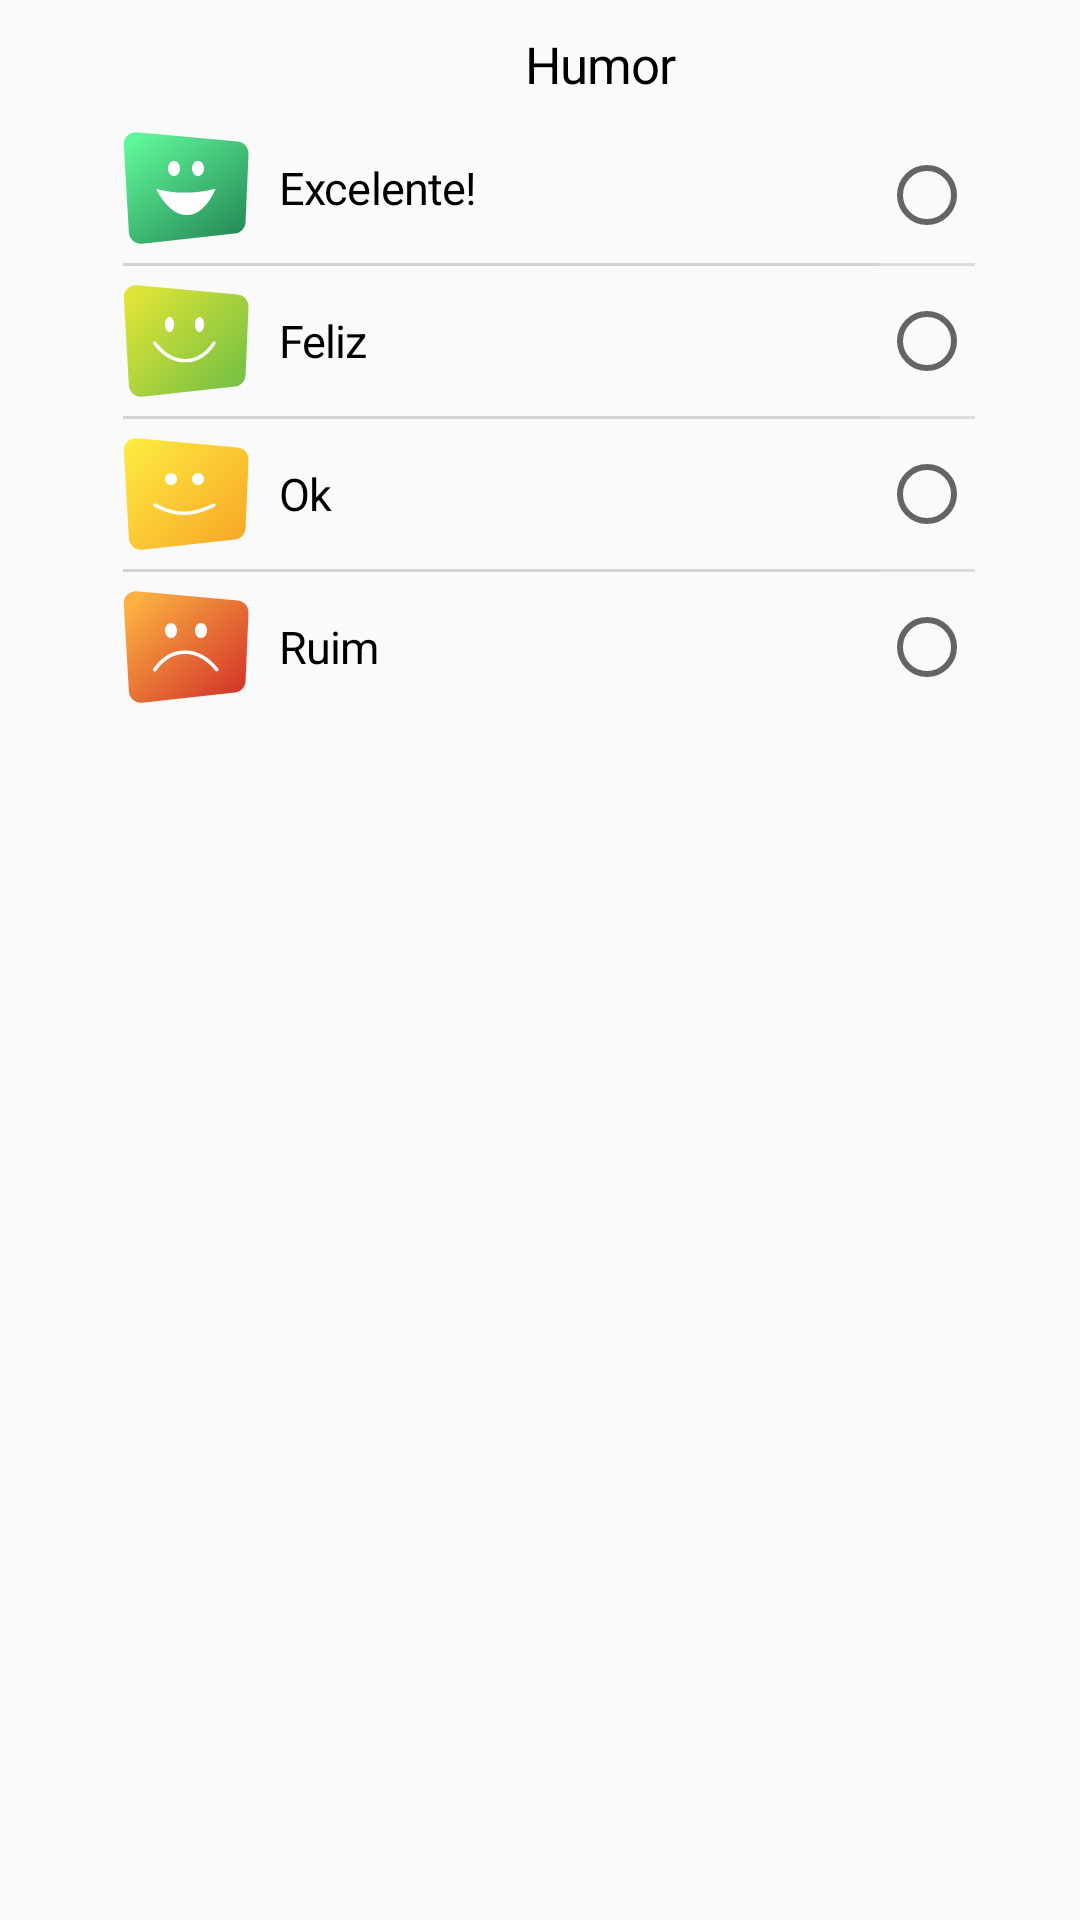

This screen was rendered from an Android layout file. Write that file and the resources it references.
<!-- AndroidManifest.xml: application theme Theme.AppCompat.Light.NoActionBar -->
<!-- res/layout/bottom_sheet_layout1.xml -->
<?xml version="1.0" encoding="utf-8"?>
<LinearLayout xmlns:android="http://schemas.android.com/apk/res/android"
    xmlns:app="http://schemas.android.com/apk/res-auto"
    xmlns:tools="http://schemas.android.com/tools"
    android:id="@+id/bottomSheet1"
    android:layout_width="match_parent"
    android:layout_height="wrap_content"
    android:orientation="vertical"
    android:paddingStart="41dp"
    app:layout_constraintEnd_toEndOf="parent"
    app:layout_constraintStart_toStartOf="parent">

    <TextView
        android:layout_width="wrap_content"
        android:layout_height="wrap_content"
        android:layout_gravity="center_horizontal"
        android:layout_marginTop="10dp"
        android:layout_marginBottom="10dp"
        android:letterSpacing="-0.02"
        android:lineSpacingExtra="5sp"
        android:text="Humor"
        android:textColor="#000000"
        android:textSize="17sp" />


    <LinearLayout
        android:layout_width="match_parent"
        android:layout_height="match_parent"
        android:orientation="horizontal">


        <LinearLayout
            android:layout_width="wrap_content"
            android:layout_height="match_parent"
            android:orientation="vertical">

            <LinearLayout
                android:layout_width="wrap_content"
                android:layout_height="40dp"
                android:orientation="horizontal">


                <ImageView
                    android:id="@+id/imgExc"
                    android:layout_width="wrap_content"
                    android:layout_height="wrap_content"
                    android:layout_gravity="center_vertical"
                    android:layout_weight="0"
                    android:src="@drawable/humor_exc" />

                <TextView
                    android:layout_width="100dp"
                    android:layout_height="wrap_content"
                    android:layout_gravity="center_vertical"
                    android:layout_marginStart="10dp"
                    android:layout_marginEnd="100dp"
                    android:letterSpacing="-0.02"
                    android:lineSpacingExtra="5sp"
                    android:text="Excelente!"
                    android:textColor="#000000"
                    android:textSize="15sp" />


            </LinearLayout>
            <View

                android:layout_width="match_parent"
                android:layout_height="1dp"
                android:layout_marginTop="5dp"
                android:layout_marginBottom="5dp"
                android:background="#d1d1d6" />
            <LinearLayout
                android:layout_width="wrap_content"
                android:layout_height="40dp"
                android:orientation="horizontal">


                <ImageView
                    android:id="@+id/imgHappy"
                    android:layout_width="wrap_content"
                    android:layout_height="wrap_content"
                    android:layout_gravity="center_vertical"
                    android:layout_weight="0"
                    android:src="@drawable/humor_happy" />

                <TextView
                    android:layout_width="100dp"
                    android:layout_height="wrap_content"
                    android:layout_gravity="center_vertical"
                    android:layout_marginStart="10dp"
                    android:layout_marginEnd="100dp"
                    android:letterSpacing="-0.02"
                    android:lineSpacingExtra="5sp"
                    android:text="Feliz"
                    android:textColor="#000000"
                    android:textSize="15sp" />


            </LinearLayout>

            <View

                android:layout_width="match_parent"
                android:layout_height="1dp"
                android:layout_marginTop="5dp"
                android:layout_marginBottom="5dp"
                android:background="#d1d1d6" />

            <LinearLayout
                android:layout_width="wrap_content"
                android:layout_height="40dp"
                android:orientation="horizontal">


                <ImageView
                    android:id="@+id/imgOk"
                    android:layout_width="wrap_content"
                    android:layout_height="wrap_content"
                    android:layout_weight="0"
                    android:layout_gravity="center_vertical"
                    android:src="@drawable/humor_ok" />

                <TextView
                    android:layout_width="100dp"
                    android:layout_height="wrap_content"
                    android:layout_gravity="center_vertical"
                    android:layout_marginStart="10dp"
                    android:layout_marginEnd="100dp"
                    android:letterSpacing="-0.02"
                    android:lineSpacingExtra="5sp"
                    android:text="Ok"
                    android:textColor="#000000"
                    android:textSize="15sp" />


            </LinearLayout>
            <View

                android:layout_width="match_parent"
                android:layout_height="1dp"
                android:layout_marginTop="5dp"
                android:layout_marginBottom="5dp"
                android:background="#d1d1d6" />
            <LinearLayout
                android:layout_width="wrap_content"
                android:layout_height="40dp"
                android:orientation="horizontal">


                <ImageView
                    android:id="@+id/imgBad"
                    android:layout_width="wrap_content"
                    android:layout_height="wrap_content"
                    android:layout_weight="0"
                    android:layout_gravity="center_vertical"
                    android:src="@drawable/humor_bad" />

                <TextView
                    android:layout_width="100dp"
                    android:layout_height="wrap_content"
                    android:layout_gravity="center_vertical"
                    android:layout_marginStart="10dp"
                    android:layout_marginEnd="100dp"
                    android:letterSpacing="-0.02"
                    android:lineSpacingExtra="5sp"
                    android:text="Ruim"
                    android:textColor="#000000"
                    android:textSize="15sp" />


            </LinearLayout>

        </LinearLayout>
        <LinearLayout
            android:layout_width="match_parent"
            android:layout_height="match_parent"
            android:orientation="vertical"
            >

            <RadioGroup
                android:layout_width="wrap_content"
                android:layout_height="match_parent"
                android:divider="?android:attr/dividerHorizontal"
                android:showDividers="middle"

                >

                <RadioButton
                    android:id="@+id/rdbExc"
                    android:layout_width="wrap_content"
                    android:layout_height="45dp"
                    android:layout_gravity="center_horizontal|center_vertical" />


                <RadioButton
                    android:id="@+id/rdbHappy"
                    android:layout_width="wrap_content"
                    android:layout_height="50dp"
                    android:layout_gravity="center_horizontal|center_vertical" />

                <RadioButton
                    android:id="@+id/rdbOk"
                    android:layout_width="wrap_content"
                    android:layout_height="50dp"
                    android:layout_gravity="center_horizontal|center_vertical" />

                <RadioButton
                    android:id="@+id/rdbBad"
                    android:layout_width="wrap_content"
                    android:layout_height="50dp"
                    android:layout_gravity="center_horizontal|center_vertical" />
            </RadioGroup>
        </LinearLayout>
    </LinearLayout>


    <Button
        android:id="@+id/btnOk"
        android:layout_width="wrap_content"
        android:layout_height="wrap_content"
        android:layout_gravity="center_horizontal"
        android:text="ok" />

</LinearLayout>
<!-- resources referenced by this layout -->
<resources>
  <!-- drawable humor_exc (drawable) -->
  <vector xmlns:android="http://schemas.android.com/apk/res/android"
      xmlns:aapt="http://schemas.android.com/aapt"
      android:width="42dp"
      android:height="38dp"
      android:viewportWidth="42"
      android:viewportHeight="38">
    <path
        android:pathData="M4.626,0.422L38.201,3.49c2.127,0.194 3.726,2.024 3.633,4.157l-0.993,22.74c-0.086,1.973 -1.6,3.588 -3.564,3.801l-30.89,3.358c-2.197,0.24 -4.17,-1.348 -4.41,-3.544 -0.007,-0.067 -0.012,-0.134 -0.016,-0.2L0.269,4.637C0.141,2.432 1.825,0.54 4.031,0.413c0.198,-0.012 0.397,-0.009 0.595,0.01z"
        android:fillType="evenOdd">
      <aapt:attr name="android:fillColor">
        <gradient 
            android:startY="0.21856117"
            android:startX="8.065715"
            android:endY="51.465176"
            android:endX="45.63885"
            android:type="linear">
          <item android:offset="0" android:color="#FF5FF599"/>
          <item android:offset="1" android:color="#FF10633E"/>
        </gradient>
      </aapt:attr>
    </path>
    <group>
      <clip-path
          android:pathData="M11,19.211L30.899,19.211 30.899,28 11,28z"/>
      <path
          android:pathData="M11,19.21c5.916,11.656 14.78,11.783 19.9,0C24.001,20.909 17.345,21.057 11,19.21"
          android:fillColor="#FEFEFE"
          android:fillType="evenOdd"/>
    </group>
    <path
        android:pathData="M19,12.5C19,13.88 18.104,15 17,15S15,13.88 15,12.5 15.896,10 17,10s2,1.12 2,2.5M27,12.5c0,1.38 -0.896,2.5 -2,2.5s-2,-1.12 -2,-2.5 0.896,-2.5 2,-2.5 2,1.12 2,2.5"
        android:fillColor="#FEFEFE"
        android:fillType="evenOdd"/>
  </vector>
  <!-- drawable humor_ok (drawable) -->
  <vector xmlns:android="http://schemas.android.com/apk/res/android"
      xmlns:aapt="http://schemas.android.com/aapt"
      android:width="42dp"
      android:height="38dp"
      android:viewportWidth="42"
      android:viewportHeight="38">
    <path
        android:pathData="M4.626,0.422L38.201,3.49c2.127,0.194 3.726,2.024 3.633,4.157l-0.993,22.74c-0.086,1.973 -1.6,3.588 -3.564,3.801l-30.89,3.358c-2.197,0.24 -4.17,-1.348 -4.41,-3.544 -0.007,-0.067 -0.012,-0.134 -0.016,-0.2L0.269,4.637C0.141,2.432 1.825,0.54 4.031,0.413c0.198,-0.012 0.397,-0.009 0.595,0.01z"
        android:fillType="evenOdd">
      <aapt:attr name="android:fillColor">
        <gradient 
            android:startY="1.6212465"
            android:startX="1.5817814"
            android:endY="47.792473"
            android:endX="46.852737"
            android:type="linear">
          <item android:offset="0" android:color="#FFFDEB40"/>
          <item android:offset="1" android:color="#FFF79520"/>
        </gradient>
      </aapt:attr>
    </path>
    <group>
      <clip-path
          android:pathData="M10,22.069L30.9,22.069 30.9,26 10,26z"/>
      <path
          android:pathData="M20.278,26C17.056,26 13.892,25.062 10.31,23.184 10.034,23.04 9.92,22.686 10.059,22.396 10.196,22.105 10.53,21.986 10.808,22.13 17.703,25.745 22.753,25.744 30.105,22.125c0.28,-0.138 0.612,-0.01 0.742,0.283 0.131,0.295 0.01,0.645 -0.27,0.783C26.773,25.064 23.498,26 20.279,26"
          android:fillColor="#FEFEFE"
          android:fillType="evenOdd"/>
    </group>
    <path
        android:pathData="M18,14c0,1.104 -0.896,2 -2,2s-2,-0.896 -2,-2c0,-1.105 0.896,-2 2,-2s2,0.895 2,2M27,14c0,1.104 -0.895,2 -2,2 -1.104,0 -2,-0.896 -2,-2 0,-1.105 0.896,-2 2,-2 1.105,0 2,0.895 2,2"
        android:fillColor="#FEFEFE"
        android:fillType="evenOdd"/>
  </vector>
</resources>
